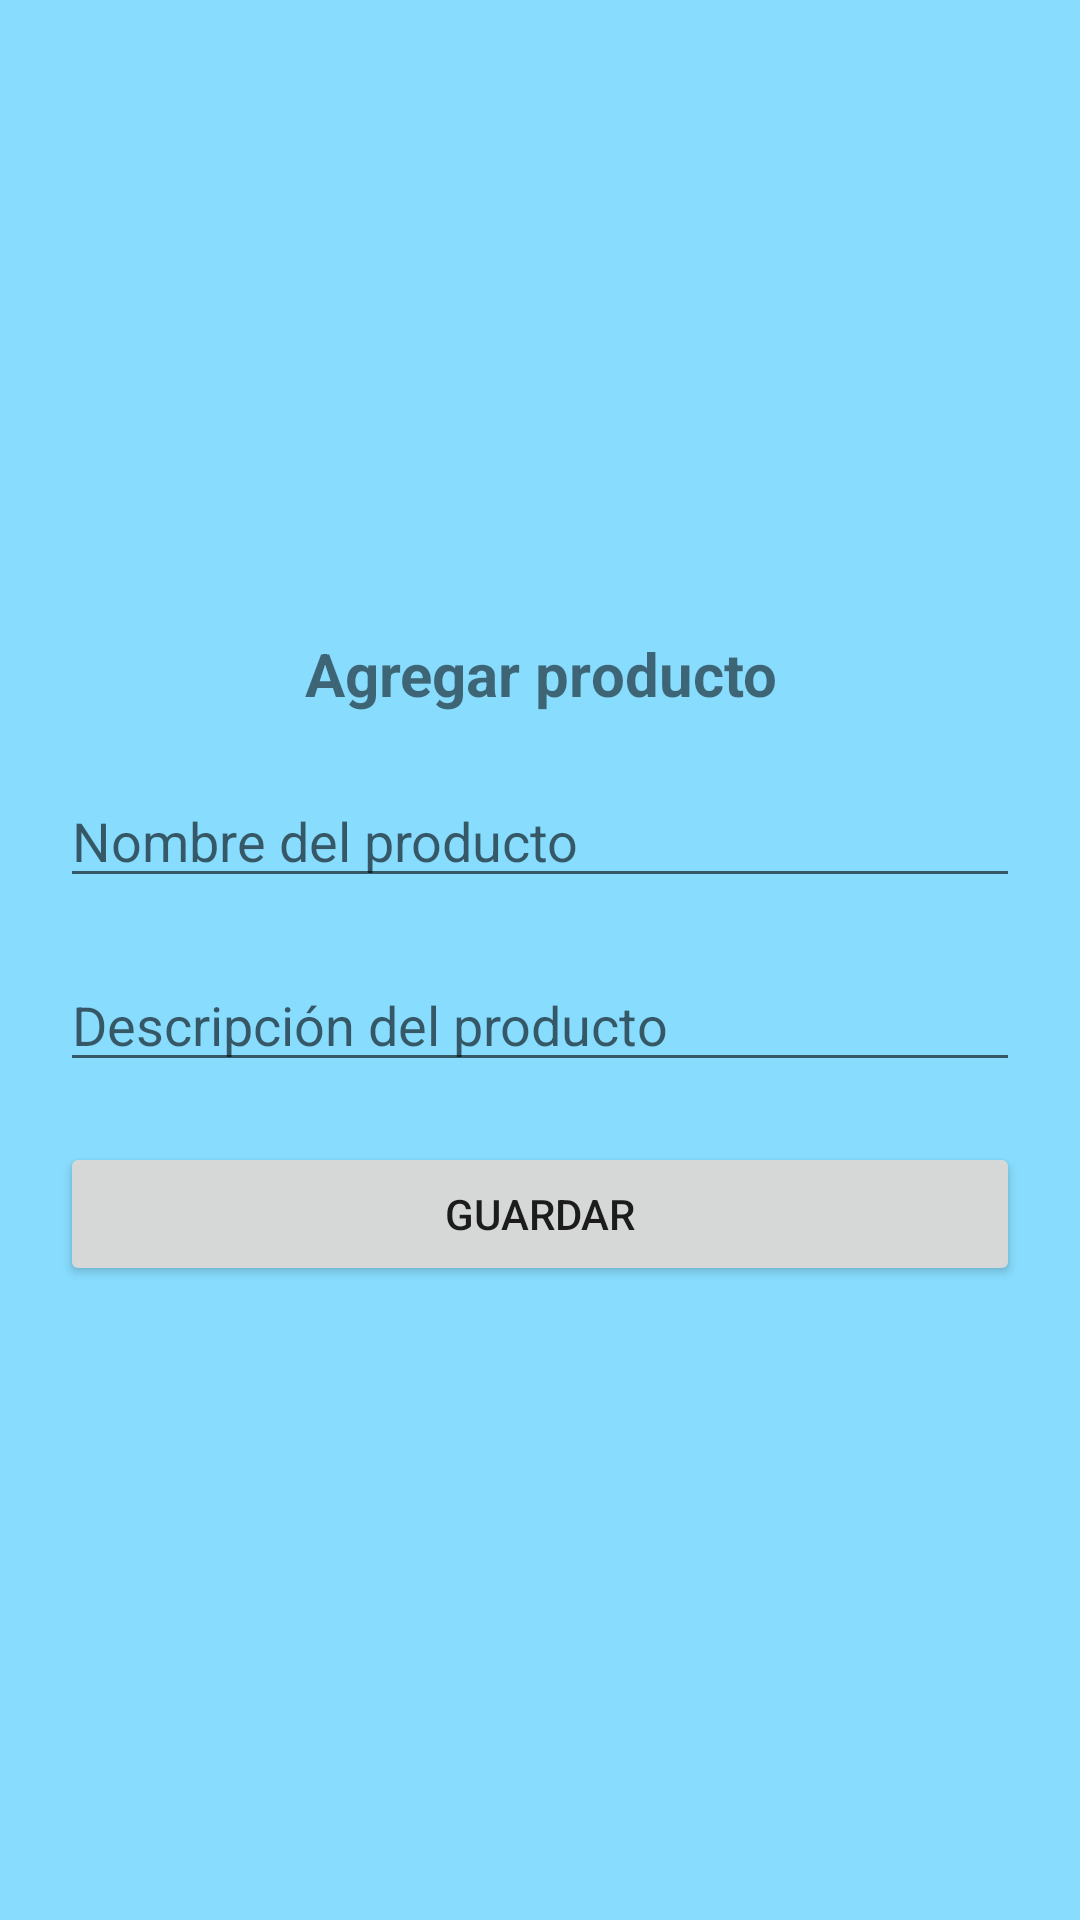

Write the Android layout XML for this screen, with the resource values it uses.
<!-- AndroidManifest.xml: application theme Theme.TallerF -->
<!-- res/layout/dialog_product.xml -->
<?xml version="1.0" encoding="utf-8"?>
<LinearLayout
    android:background="#88DDFF"
    android:padding="20dp"
    android:gravity="center"
    android:orientation="vertical"
    xmlns:android="http://schemas.android.com/apk/res/android" android:layout_width="match_parent"
    android:layout_height="wrap_content">
    <TextView
        android:text="@string/dialog_title"
        android:textStyle="bold"
        android:textAlignment="center"
        android:textSize="20sp"
        android:layout_width="match_parent"
        android:layout_height="wrap_content" />
    <EditText
        android:id="@+id/nameEditText"
        android:hint="@string/dialog_edit_name"
        android:layout_marginTop="20dp"
        android:layout_width="match_parent"
        android:layout_height="wrap_content" />
    <EditText
        android:id="@+id/descriptionEditText"
        android:hint="@string/dialog_edit_description"
        android:layout_marginTop="20dp"
        android:layout_width="match_parent"
        android:layout_height="wrap_content" />

    <Button
        android:text="@string/dialog_save"
        android:id="@+id/saveButton"
        android:layout_marginTop="20dp"
        android:layout_width="match_parent"
        android:layout_height="wrap_content" />
</LinearLayout>
<!-- resources referenced by this layout -->
<resources>
  <string name="dialog_edit_description">Descripción del producto</string>
  <string name="dialog_edit_name">Nombre del producto</string>
  <string name="dialog_save">Guardar</string>
  <string name="dialog_title">Agregar producto</string>
  <style name="Theme.TallerF" parent="Theme.MaterialComponents.DayNight.DarkActionBar">
          
          <item name="colorPrimary">@color/purple_500</item>
          <item name="colorPrimaryVariant">@color/purple_700</item>
          <item name="colorOnPrimary">@color/white</item>
          
          <item name="colorSecondary">@color/teal_200</item>
          <item name="colorSecondaryVariant">@color/teal_700</item>
          <item name="colorOnSecondary">@color/black</item>
          
          <item name="android:statusBarColor" tools:targetApi="l">?attr/colorPrimaryVariant</item>
          
      </style>
  <!-- not gathered from this repository: default colours our renderer supplied (Android Studio template values) -->
  <color name="purple_500">#FF6200EE</color>
  <color name="purple_700">#FF3700B3</color>
  <color name="teal_200">#FF03DAC5</color>
  <color name="teal_700">#FF018786</color>
  <color name="black">#FF000000</color>
  <color name="white">#FFFFFFFF</color>
</resources>
